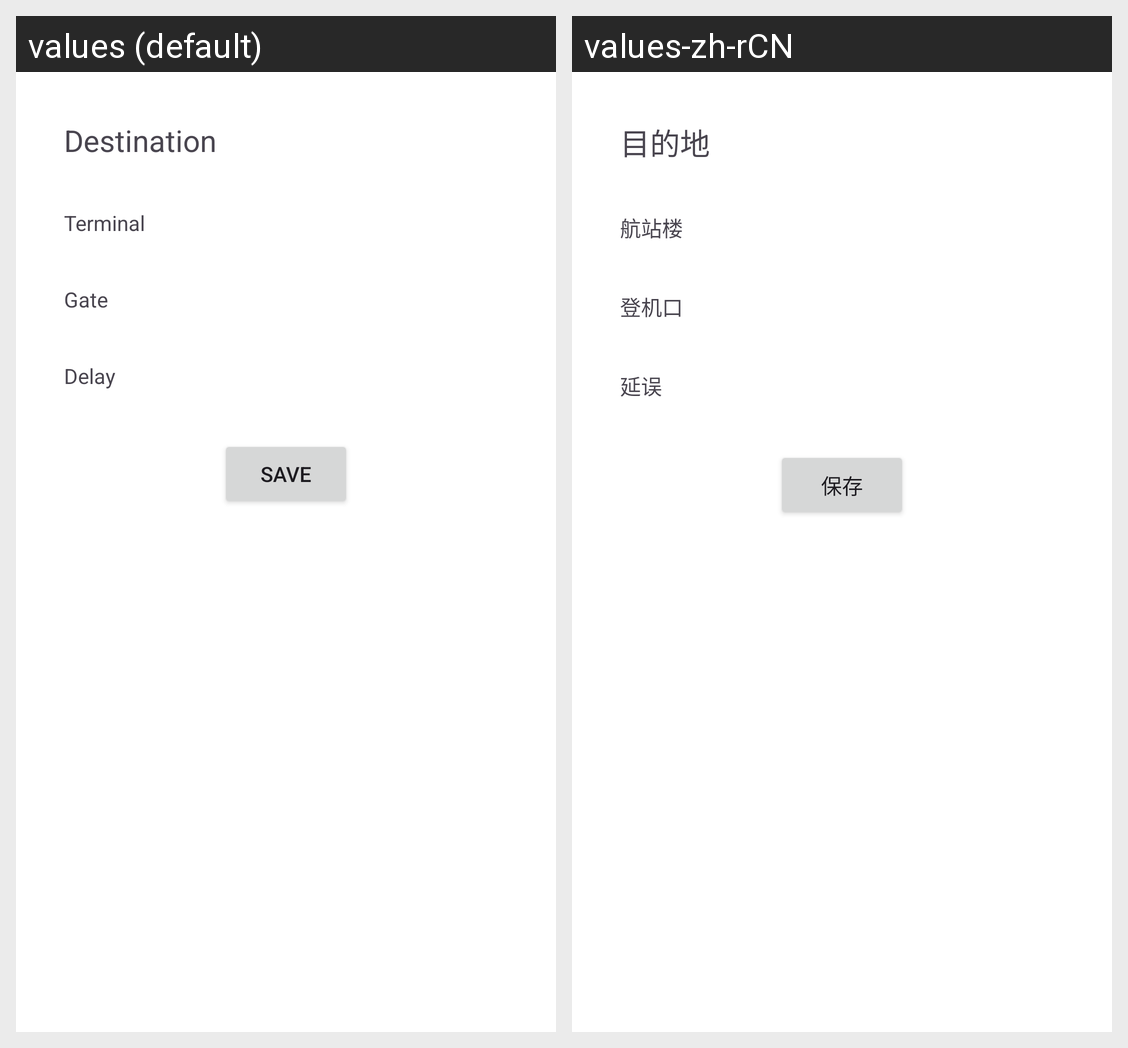

For this localized Android screen grid, give each drawn string resource with its value in every locale shown.
Android screen res/layout/details_flight.xml rendered under 2 locales, left to right: values (default), values-zh-rCN. Device: Nexus 5 (rendered at 1080×1920; each locale shown at half size, 540×960, under a caption strip naming it); theme Theme.FinalProject.
Strings drawn on this screen, with the default value and each locale's value (text and hints the layout hard-codes, and strings that could not be matched under every locale, appear in the picture but are not listed):

destination
  values: Destination
  values-zh-rCN: 目的地

terminal
  values: Terminal
  values-zh-rCN: 航站楼

gate
  values: Gate
  values-zh-rCN: 登机口

delay
  values: Delay
  values-zh-rCN: 延误

save
  values: Save
  values-zh-rCN: 保存
